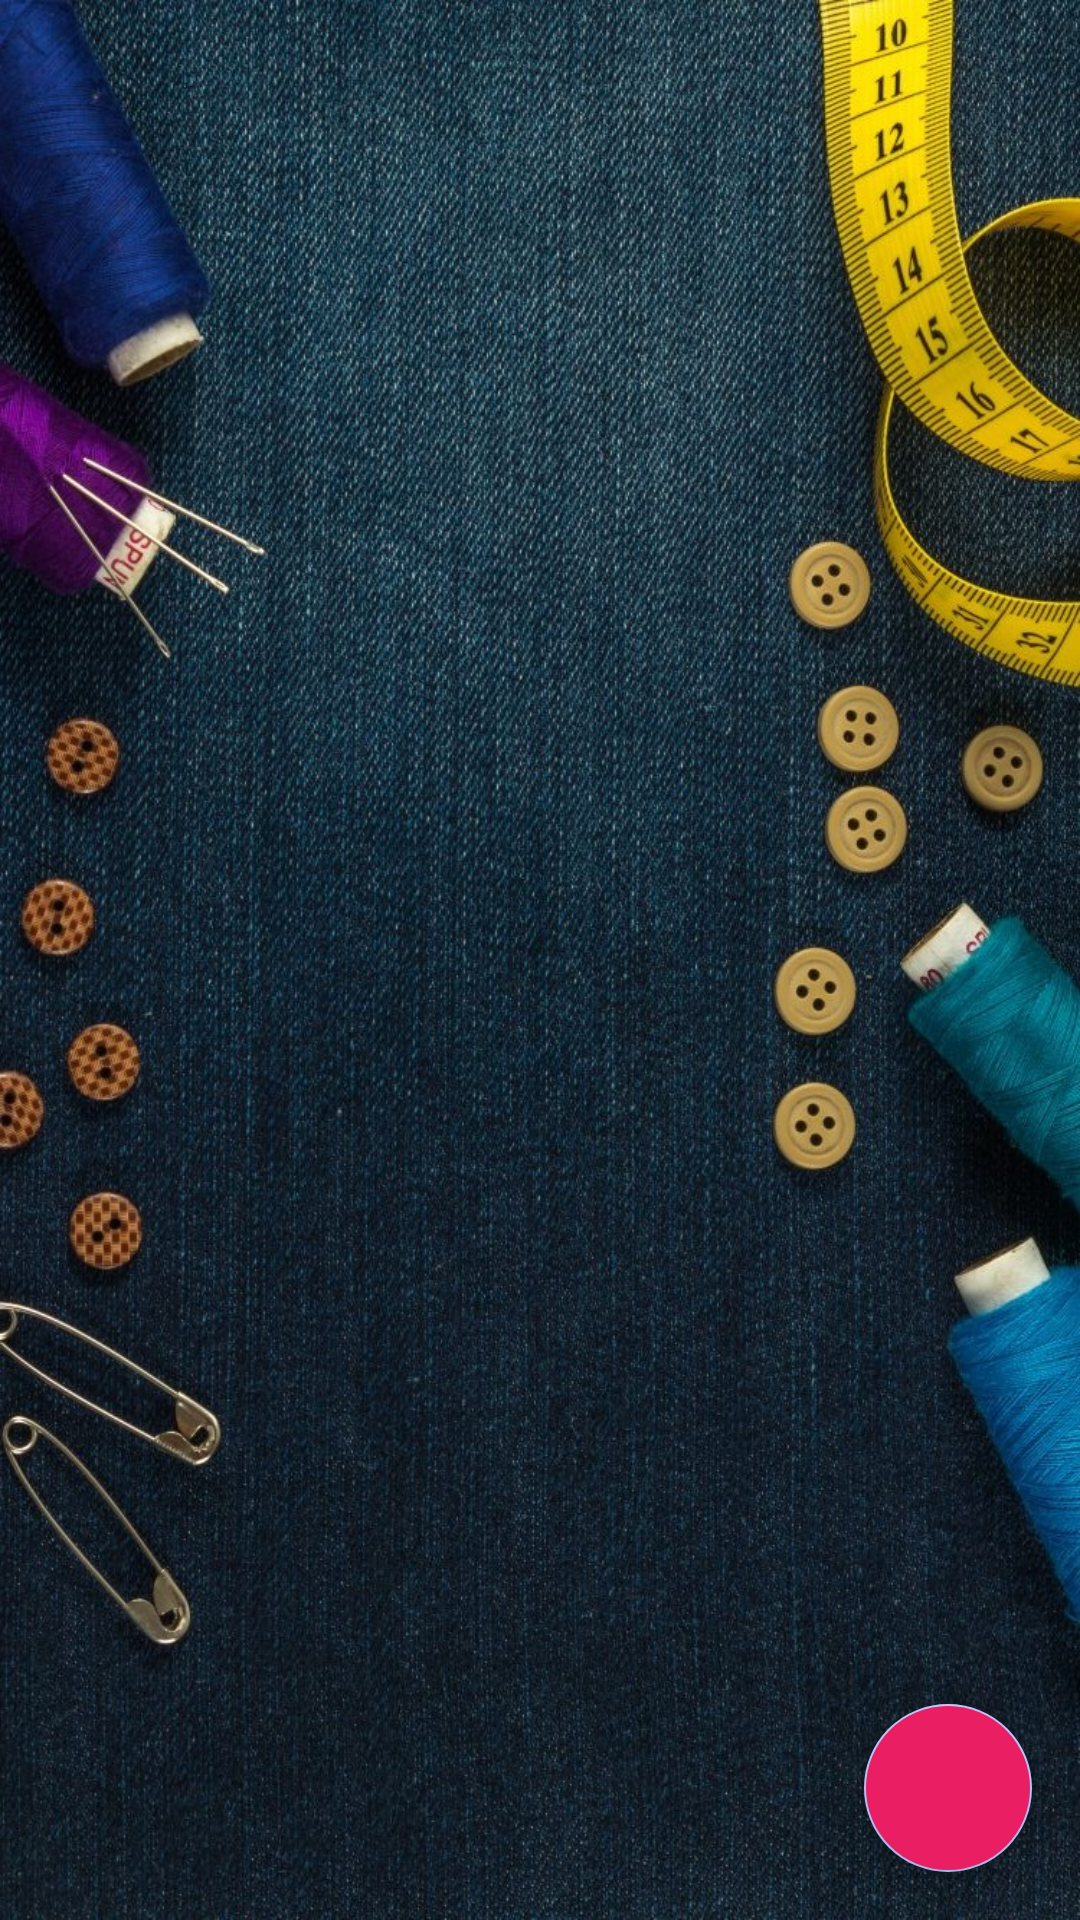

Reconstruct the res/layout file that produces this screen, plus the resources it refers to.
<!-- AndroidManifest.xml: application theme AppTheme -->
<!-- res/layout/fragment_home.xml -->
<?xml version="1.0" encoding="utf-8"?>
<android.support.design.widget.CoordinatorLayout
    xmlns:android="http://schemas.android.com/apk/res/android"
    xmlns:app="http://schemas.android.com/apk/res-auto"
    xmlns:tools="http://schemas.android.com/tools"
    android:layout_width="match_parent"
    android:layout_height="match_parent"
    android:background="@drawable/background"
    android:orientation="vertical">

    <android.support.v7.widget.RecyclerView
        xmlns:android="http://schemas.android.com/apk/res/android"
        android:layout_width="match_parent"
        android:layout_height="match_parent"
        android:id="@+id/recyclerview_id">

    </android.support.v7.widget.RecyclerView>

    <android.support.design.widget.FloatingActionButton
        android:layout_width="wrap_content"
        android:layout_height="wrap_content"
        android:layout_gravity="bottom|end"
        android:layout_margin="16dp"
        app:fabSize="auto"
        android:src="@drawable/ic_action_addnewperson2"
        android:backgroundTint="@color/colorPrimary"
        android:id="@+id/fab">
    </android.support.design.widget.FloatingActionButton>

</android.support.design.widget.CoordinatorLayout>
<!-- resources referenced by this layout -->
<resources>
  <color name="colorPrimary">#E91E63</color>
  <!-- drawable background: jpg bitmap (drawable, 404713 bytes) -->
  <style name="AppTheme" parent="Base.Theme.AppCompat.Light.DarkActionBar">
          
          <item name="colorPrimary">@color/colorPrimary</item>
          <item name="colorPrimaryDark">@color/colorPrimaryDark</item>
          <item name="colorAccent">@color/colorAccent</item>
      </style>
  <color name="colorPrimaryDark">#f8c1d7</color>
  <color name="colorAccent">#b6c0f9</color>
</resources>
